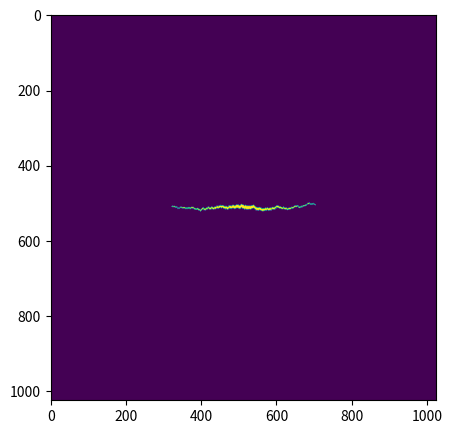

This chart was generated by the following Python code:


import numpy as np
import matplotlib.pyplot as plt


def generate_crack():
    img_size = 1024
    count = np.random.randint(10, 30)
    print(count)
    img = np.zeros((img_size, img_size))
    # count = 10*np.random.uniform(0, 1)
    x = np.linspace(0, 1, img_size)
    y = np.linspace(0, 1, img_size)
    yp = np.random.uniform(0.25*img_size,0.75*img_size)
    output = [count]
    for ind in range(len(img[0])):
        count = (1-abs(np.random.normal(0, 0.005)))*count
        y[ind] = yp
        yp = np.random.normal(0, 1) + yp
        # count - np.round(np.random.uniform(0, 1)*count,0)
        print(count)
        output.append(count)
        if count == 0:
            break
        # ind += 1
        indy = int(y[ind])
        img[indy-int(count/2):indy+int(count/2),ind] = 1

    return output,x,y,img


def generate_crack_3d():
    h = 1024
    w = 1024
    d = 2048
    countz = np.random.randint(10, 30)
    # print(count)
    vol = np.zeros((d, h, w))
    # count = 10*np.random.uniform(0, 1)
    x = np.linspace(0, 1, w)
    y = np.linspace(0, 1, h)
    z = np.linspace(0, 1, d)
    zp = np.random.uniform(0.25*d,0.75*d)
    output = [countz]
    for ind in range(w):
        countz = (1-abs(np.random.normal(0, 0.005)))*countz
        z[ind] = zp
        zp = np.random.normal(0, 1) + zp
        # count - np.round(np.random.uniform(0, 1)*count,0)
        # print(count)
        output.append(countz)
        if countz == 0:
            break
        # ind += 1
        indz = int(z[ind])
        vol[indz-int(countz/2):indz+int(countz/2),:,ind] = 255

    return output,x,y,z,vol

def crack_surface(img_size: int, center: tuple):
    # img_size = 1024
    height = 5
    width = 200
    count_ul = height
    count_ur = height
    count_ll = height
    count_lr = height
    img = np.zeros((img_size, img_size))
    count = 0
    cx = center[0]
    cyl = center[1]
    cyr = center[1]
    while count_ul > 1 and count_ur > 1 and count_ll > 1 and count_lr > 1:
        # random asymmetrical decay of crack width
        count_ul *= (1-abs(np.random.normal(0, 0.01)))
        count_ur *= (1-abs(np.random.normal(0, 0.01)))
        count_ll *= (1-abs(np.random.normal(0, 0.01)))
        count_lr *= (1-abs(np.random.normal(0, 0.01)))
        cyl += np.random.normal(0, 1)
        cyr += np.random.normal(0, 1)
        img[int(cyl-count_ll):int(cyl+count_ul),cx-count:cx-count+1] = 255
        img[int(cyr-count_lr):int(cyr+count_ur),cx+count:cx+count+1] = 255
        count += 1

    return img



if __name__ == '__main__':
    # crack,x,y,img = generate_crack()
    # crack,x,y,z,vol = generate_crack_3d()

    scrack = crack_surface(img_size=1024,
                            center=(512,512))
    # plt.plot(crack)
    # plt.show()
    # plt.plot(x,y)
    # plt.show()
    # plt.imshow(img*255)

    plt.figure(figsize=(5,5))
    plt.imshow(scrack)
    plt.show()
    
    # plt.figure(figsize=(10,10))
    # for i in range(9):
    #     plt.subplot(3,3,i+1)
    #     plt.imshow(vol[:,i*100,:])

    # plt.show()


    # fig = plt.figure()
    # ax = fig.add_subplot(111, projection='3d')
    # ax.voxels(vol[::100,::100,::100])
    # ax.set_xlabel('Z (build direction)')
    # ax.set_ylabel('Y (image height)')
    # ax.set_zlabel('X (image width)')

    # plt.show()

